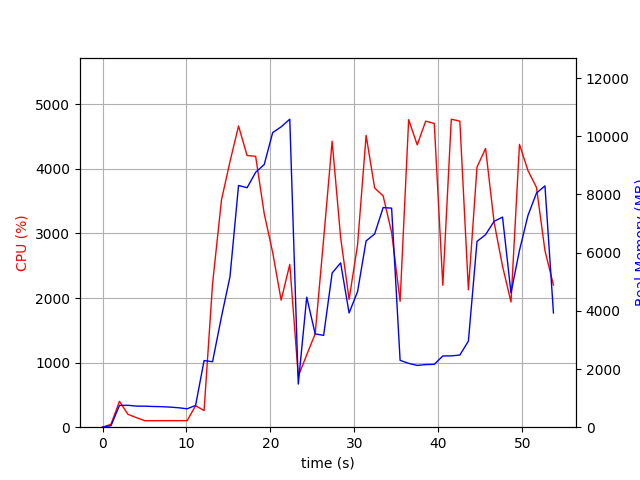

Values plotted in this chart, from the file beside it:
elapsed_time, nproc, cpu, mem_real, mem_virtual
3.933906555175781e-05, 1, 0.0, 6.988, 3186
1.007, 2, 45.7, 50.53, 3333
2.015, 1, 400.6, 748.2, 4704
3.023, 1, 199.5, 752.2, 4704
4.03, 1, 147.9, 725.1, 4704
5.038, 1, 100.2, 723.2, 4704
6.045, 1, 100.3, 711.6, 4704
7.053, 1, 101.3, 705.4, 4704
8.06, 1, 101.3, 690.4, 4704
9.067, 1, 101.3, 667.8, 4704
10.07, 1, 101.2, 632.6, 4704
11.08, 1, 332.3, 748.7, 4806
12.09, 1, 258.2, 2289, 10066
13.1, 1, 2221, 2251, 10066
14.17, 1, 3520, 3802, 11906
15.18, 1, 4112, 5173, 11972
16.2, 1, 4663, 8306, 19787
17.22, 1, 4206, 8230, 19787
18.24, 1, 4194, 8760, 19985
19.26, 1, 3305, 9027, 20049
20.27, 1, 2706, 10124, 20049
21.27, 1, 1967, 10322, 20049
22.3, 1, 2520, 10584, 20129
23.31, 1, 789.6, 1482, 20129
24.32, 1, 1120, 4469, 25268
25.33, 1, 1445, 3207, 24340
26.33, 1, 2914, 3156, 26388
27.35, 1, 4428, 5300, 28395
28.36, 1, 2939, 5646, 28395
29.37, 1, 1980, 3925, 30555
30.38, 1, 2824, 4661, 28507
31.4, 1, 4518, 6402, 29224
32.41, 1, 3703, 6641, 29224
33.42, 1, 3581, 7549, 29224
34.43, 1, 3015, 7527, 29224
35.44, 1, 1950, 2298, 27176
36.46, 1, 4762, 2194, 27176
37.48, 1, 4371, 2123, 27176
38.49, 1, 4738, 2152, 27176
39.51, 1, 4703, 2160, 27176
40.53, 1, 2196, 2448, 32296
41.54, 1, 4769, 2451, 32296
42.56, 1, 4738, 2480, 32296
43.58, 1, 2128, 2959, 33320
44.6, 1, 4028, 6386, 33375
45.62, 1, 4316, 6616, 33477
46.64, 1, 3175, 7075, 33477
47.64, 1, 2493, 7220, 33477
48.65, 1, 1938, 4613, 33477
49.66, 1, 4378, 6076, 33737
50.67, 1, 3974, 7275, 33737
51.69, 1, 3712, 8045, 33737
52.7, 1, 2733, 8294, 33865
53.71, 1, 2202, 3927, 37961
